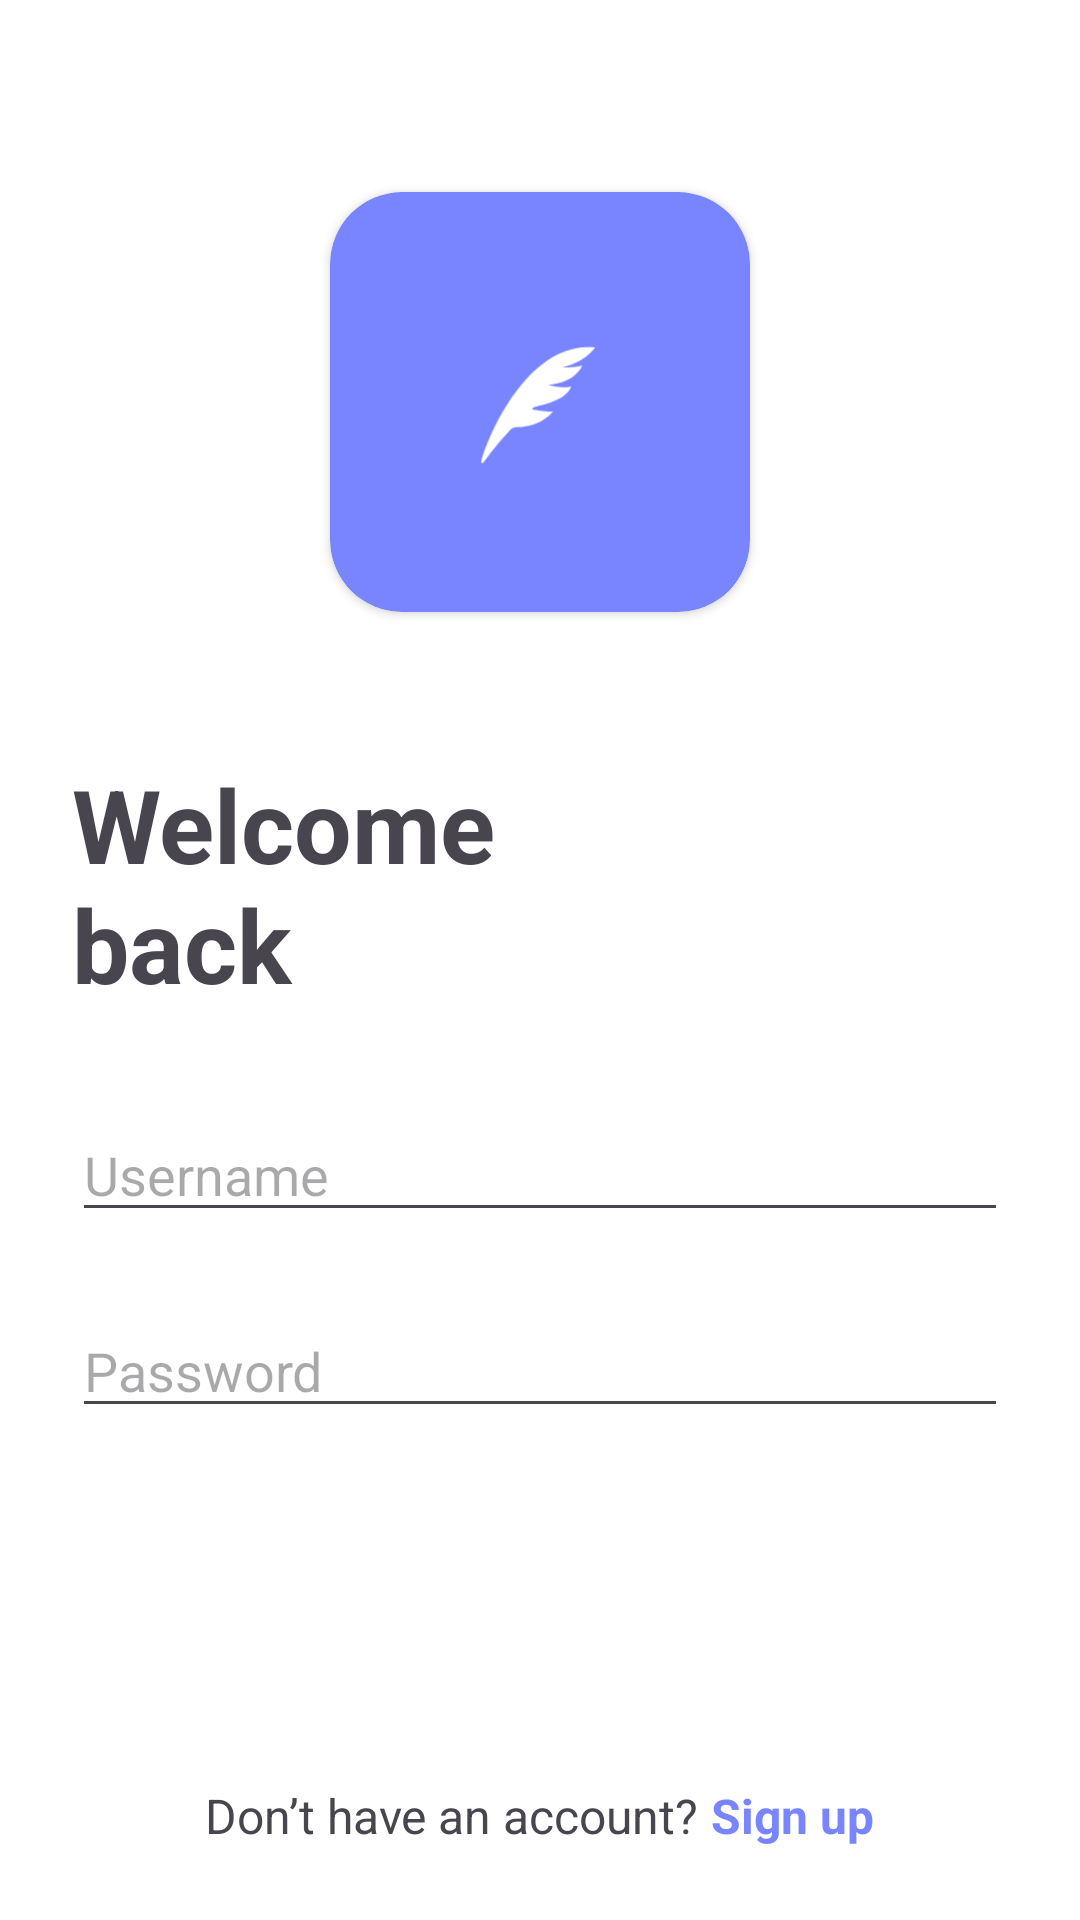

Here is an Android app screen rendered from its layout file. Give the layout XML and the strings, colors and styles it references.
<!-- AndroidManifest.xml: application theme Theme.NoteApp -->
<!-- res/layout/sign_in_fragment.xml -->
<?xml version="1.0" encoding="utf-8"?>
<LinearLayout
        xmlns:android="http://schemas.android.com/apk/res/android"
        xmlns:app="http://schemas.android.com/apk/res-auto"
        android:layout_width="match_parent"
        android:layout_height="match_parent"
        android:background="@color/white"
        android:orientation="vertical"
        android:padding="24dp"
        >

    <androidx.cardview.widget.CardView
            android:layout_width="wrap_content"
            android:layout_height="wrap_content"
            android:layout_gravity="center_horizontal"
            android:layout_marginTop="40dp"
            app:cardCornerRadius="24dp"
            android:elevation="0dp"
            app:cardBackgroundColor="@color/primary">

        <ImageView
                android:layout_width="140dp"
                android:layout_height="140dp"
                android:id="@+id/logo"
                app:srcCompat="@drawable/ic_launcher_foreground"
                android:contentDescription="@string/app_name"/>
    </androidx.cardview.widget.CardView>


    <TextView

            android:layout_width="wrap_content"
            android:layout_height="wrap_content"
            android:layout_marginTop="48dp"
            android:text="@string/welcome_back"
            android:textSize="34sp"
            android:textStyle="bold"
            />

    <EditText
            android:layout_width="match_parent"
            android:layout_height="wrap_content"
            android:layout_marginTop="32dp"
            android:id="@+id/editTextUsername"
            android:inputType="text"
            android:hint="@string/username"
            android:autofillHints="username"
            />

    <EditText
            android:layout_width="match_parent"
            android:layout_height="wrap_content"
            android:id="@+id/editTextPassword"
            android:inputType="textVisiblePassword"
            android:hint="@string/password"
            android:layout_marginTop="24dp"
            android:autofillHints="password"
            />

    <View
            android:layout_width="match_parent"
            android:layout_height="0dp"
            android:layout_weight="2"/>

    <androidx.appcompat.widget.AppCompatButton
            android:layout_width="match_parent"
            android:layout_height="60dp"
            android:layout_marginTop="24dp"
            android:id="@+id/btnLogin"
            android:background="@drawable/primary_btn_bgr"
            android:text="@string/login"
            android:textStyle="bold"
            android:textSize="20sp"
            android:textColor="@color/white"
            android:textAllCaps="false"
            />

    <LinearLayout
            android:layout_width="match_parent"
            android:layout_height="wrap_content"
            android:layout_marginTop="24dp"
            android:orientation="horizontal"
            android:gravity="center"
            >

        <TextView

                android:layout_width="wrap_content"
                android:layout_height="wrap_content"
                android:text="@string/do_not_have_an_account"
                android:textSize="16sp"
                />

        <TextView
                android:layout_width="wrap_content"
                android:layout_height="wrap_content"
                android:id="@+id/txtHintSignUp"
                android:text="@string/sign_up"
                android:textSize="16sp"
                android:textColor="@color/primary"
                android:textStyle="bold"
                />
    </LinearLayout>

</LinearLayout>
<!-- resources referenced by this layout -->
<resources>
  <color name="primary">#7885FF</color>
  <color name="white">#FFFFFFFF</color>
  <!-- drawable ic_launcher_foreground (drawable) -->
  <vector xmlns:android="http://schemas.android.com/apk/res/android"
          android:width="108dp"
          android:height="108dp"
          android:viewportWidth="140"
          android:viewportHeight="140">
  
      <path
              android:pathData="M88.33,51.8C66.74,49.44 53,79.94 50.41,89.8C50.28,90.3 50.86,90.53 51.17,90.11C55.07,84.74 58.52,80.93 60.11,79.26C60.69,78.65 61.51,78.36 62.35,78.35C70.81,78.27 74.29,73.05 74.29,73.05C73.12,73.45 68.63,72.66 68.63,72.66C65.51,72.27 69.4,71.3 69.97,71.18C79.7,69.08 80.34,64.86 80.34,64.86C78,65.64 72.73,64.28 72.73,64.28C82.29,63.5 84.04,57.84 84.04,57.84C81.12,58.82 77.51,58.38 77.51,58.38C85.26,56.77 88.33,51.8 88.33,51.8Z"
              android:fillColor="#ffffff"/>
  </vector>
  <string name="app_name">NoteApp</string>
  <string name="do_not_have_an_account">"Don’t have an account? "</string>
  <string name="login">Login</string>
  <string name="password">Password</string>
  <string name="sign_up">Sign up</string>
  <string name="username">Username</string>
  <string name="welcome_back">Welcome\nback</string>
  <style name="Theme.NoteApp" parent="Base.Theme.NoteApp" />
  <style name="Base.Theme.NoteApp" parent="Theme.Material3.DayNight.NoActionBar">
          
           <item name="colorPrimary">@color/primary</item>
      </style>
</resources>
